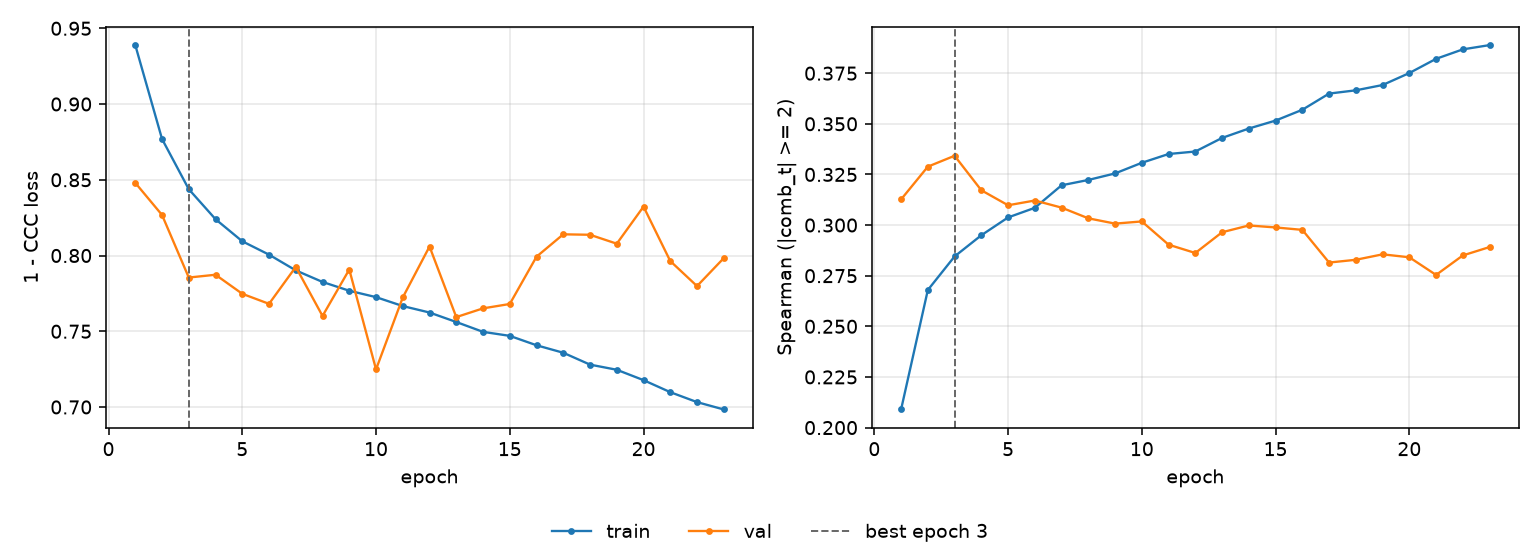

The data file committed next to this chart (first rows):
epoch, tr_loss, vl_loss, tr_sp, vl_sp, is_best
1, 0.9389, 0.848, 0.2089, 0.3127, False
2, 0.8769, 0.8268, 0.2679, 0.3288, False
3, 0.8438, 0.7855, 0.2845, 0.3342, True
4, 0.824, 0.7873, 0.295, 0.3172, False
5, 0.8094, 0.7747, 0.3038, 0.3098, False
6, 0.8006, 0.7681, 0.3085, 0.3121, False
7, 0.7902, 0.7925, 0.3196, 0.3086, False
8, 0.7825, 0.7601, 0.3223, 0.3033, False
9, 0.7767, 0.7908, 0.3255, 0.3007, False
10, 0.7725, 0.7248, 0.3308, 0.3018, False
11, 0.7666, 0.7723, 0.3351, 0.2903, False
12, 0.7624, 0.8059, 0.3363, 0.2862, False
13, 0.7561, 0.7593, 0.343, 0.2965, False
14, 0.7496, 0.7651, 0.3477, 0.2998, False
15, 0.747, 0.768, 0.3516, 0.2988, False
16, 0.7408, 0.7992, 0.3569, 0.2976, False
17, 0.7358, 0.814, 0.3649, 0.2815, False
18, 0.728, 0.8137, 0.3665, 0.2829, False
19, 0.7246, 0.8078, 0.3692, 0.2855, False
20, 0.7177, 0.8323, 0.3751, 0.2841, False
21, 0.7098, 0.7963, 0.3821, 0.2754, False
22, 0.7032, 0.7798, 0.3868, 0.285, False
23, 0.6984, 0.7983, 0.3889, 0.2891, False
